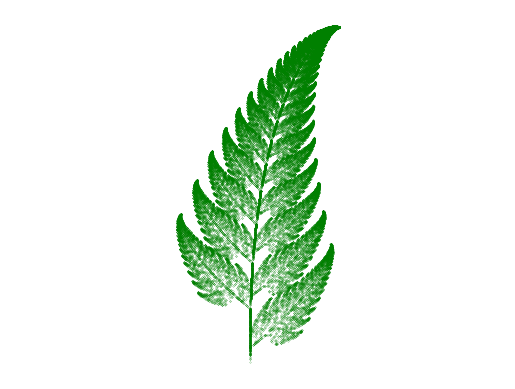

This chart was generated by the following Python code:
import numpy as np
import matplotlib.pyplot as plt


class AffineTransformation():
    """
    A class that creates objects which transforms a vector [x, y],
    by its call function.
    """
    def __init__(self, a = 0, b = 0, c = 0, d = 0, e = 0, f = 0):
        """Initiates Affine transformation function y = Ax + b where:
        
        Input_
        a, b, c, d: params in linear transformation, such that A = [a, b; c, d]
        e, f: params in constant term such that b = [e; f]
        """
        self.a = a
        self.b = b
        self.c = c
        self.d = d
        self.e = e
        self.f = f

    def __call__(self, x, y):
        """Calls affine transformation function vec_y = A*vec_x + b, where:

        Input:
        x, y: Coordinates of input vector vec_x

        Output:
        x, y: Coordinates of output vector vec_y
        """
        return (self.a * x + self.b * y + self.e,
                self.c * x + self.d * y + self.f)


def exer3(save=False):
    """Defines run of exercise 3 as function"""

    # Creating 4 instances of AffineTransformation and putting them in a vector for
    # convenience
    f1 = AffineTransformation(d = 0.16)
    f2 = AffineTransformation(a = 0.85, b = 0.04, c = -0.04, d = 0.85, f = 1.60)
    f3 = AffineTransformation(a = 0.2, b = -0.26, c = 0.23, d = 0.22, f = 1.60)
    f4 = AffineTransformation(a = -0.15, b = 0.28, c = 0.26, d = 0.24, f = 0.44)
    F = [f1, f2, f3, f4]

    # A function that chooses one of the affine transformations according to a
    # probability vector p and transformation function list F
    def prob_vector(p, F):
        p_cumulative = np.cumsum(p)
        r = np.random.random()
        for i in range(len(p_cumulative)):
            if r < p_cumulative[i]:
                return F[i]

    N = 50000
    p = [0.01, 0.85, 0.07, 0.07]
    fern = np.zeros((N, 2))

    # Iterating N-1 times to fill the array with points according to probability
    # vector and functions
    for i in range (N-1):
        function = prob_vector(p, F)
        fern[i+1] = function(fern[i][0], fern[i][1])

    plt.scatter(*zip(*fern), 
                s = 0.1,  
                color = "green", 
                marker = ".")
    plt.axis("equal")
    plt.axis("off")

    if (save==True):
        plt.savefig("barnsley_fern.png", dpi = 300, format = "png")

    plt.show()

if __name__ == "__main__":
    exer3()
